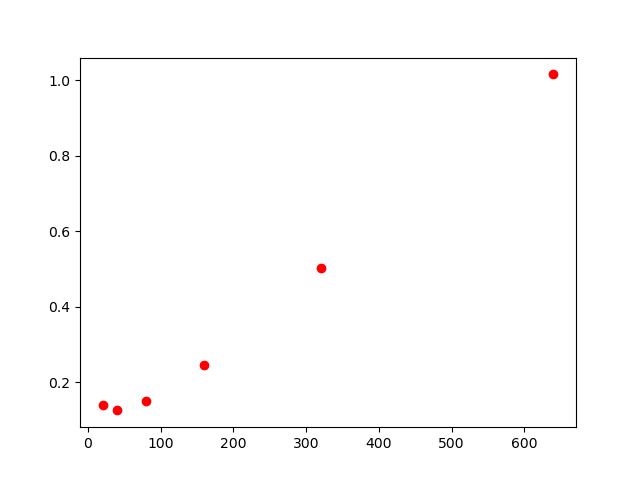

The data file committed next to this chart (first rows):
, lambda, chi2
0, 20, 0.141
1, 40, 0.126
2, 80, 0.150
3, 160, 0.245
4, 320, 0.503
5, 640, 1.015
